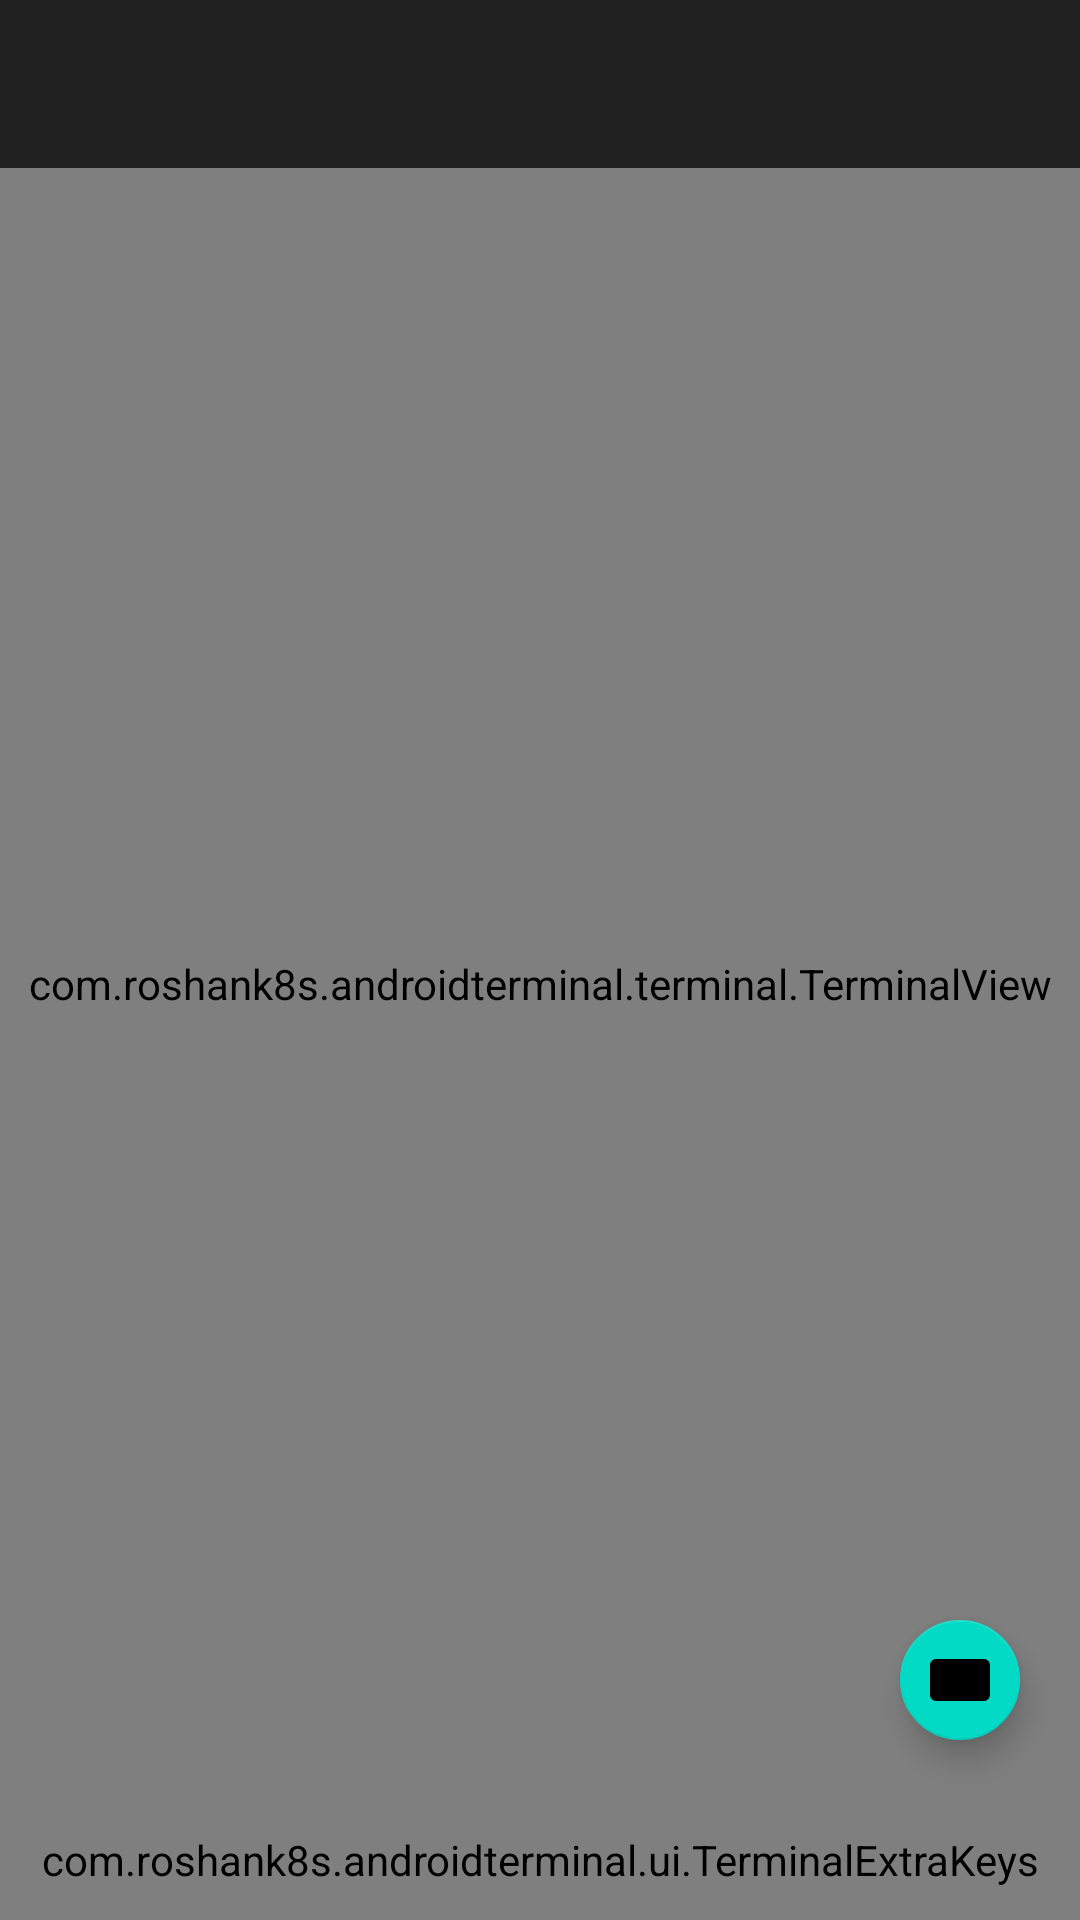

Layout XML and referenced resources for this Android screen:
<!-- AndroidManifest.xml: application theme Theme.AndroidTerminal -->
<!-- res/layout/activity_main.xml -->
<?xml version="1.0" encoding="utf-8"?>
<androidx.drawerlayout.widget.DrawerLayout
    xmlns:android="http://schemas.android.com/apk/res/android"
    xmlns:app="http://schemas.android.com/apk/res-auto"
    xmlns:tools="http://schemas.android.com/tools"
    android:id="@+id/drawer_layout"
    android:layout_width="match_parent"
    android:layout_height="match_parent"
    tools:context=".ui.MainActivity">

    
    <androidx.constraintlayout.widget.ConstraintLayout
        android:layout_width="match_parent"
        android:layout_height="match_parent">

        
        <com.google.android.material.appbar.MaterialToolbar
            android:id="@+id/toolbar"
            android:layout_width="match_parent"
            android:layout_height="?attr/actionBarSize"
            android:background="@color/toolbar_bg"
            android:theme="@style/ThemeOverlay.MaterialComponents.Dark.ActionBar"
            app:layout_constraintTop_toTopOf="parent"
            app:popupTheme="@style/ThemeOverlay.MaterialComponents.Light" />

        
        <com.roshank8s.androidterminal.terminal.TerminalView
            android:id="@+id/terminal_view"
            android:layout_width="match_parent"
            android:layout_height="0dp"
            android:background="@color/terminal_bg"
            android:focusable="true"
            android:focusableInTouchMode="true"
            app:layout_constraintTop_toBottomOf="@id/toolbar"
            app:layout_constraintBottom_toTopOf="@id/extra_keys" />

        
        <com.roshank8s.androidterminal.ui.TerminalExtraKeys
            android:id="@+id/extra_keys"
            android:layout_width="match_parent"
            android:layout_height="40dp"
            android:background="@color/extra_keys_bg"
            app:layout_constraintBottom_toBottomOf="parent" />

        
        <com.google.android.material.floatingactionbutton.FloatingActionButton
            android:id="@+id/fab_keyboard"
            android:layout_width="wrap_content"
            android:layout_height="wrap_content"
            android:layout_margin="16dp"
            android:src="@drawable/ic_keyboard"
            android:contentDescription="@string/toggle_keyboard"
            app:fabSize="mini"
            app:layout_constraintBottom_toTopOf="@id/extra_keys"
            app:layout_constraintEnd_toEndOf="parent" />

    </androidx.constraintlayout.widget.ConstraintLayout>

    
    <LinearLayout
        android:layout_width="300dp"
        android:layout_height="match_parent"
        android:layout_gravity="start"
        android:orientation="vertical"
        android:background="@color/drawer_bg">

        
        <LinearLayout
            android:layout_width="match_parent"
            android:layout_height="wrap_content"
            android:orientation="vertical"
            android:padding="16dp"
            android:background="@color/drawer_header_bg">

            <TextView
                android:layout_width="wrap_content"
                android:layout_height="wrap_content"
                android:text="@string/app_name"
                android:textSize="20sp"
                android:textStyle="bold"
                android:textColor="@color/text_primary" />

            <TextView
                android:layout_width="wrap_content"
                android:layout_height="wrap_content"
                android:text="@string/sessions"
                android:textSize="14sp"
                android:textColor="@color/text_secondary"
                android:layout_marginTop="4dp" />
        </LinearLayout>

        
        <androidx.recyclerview.widget.RecyclerView
            android:id="@+id/sessions_list"
            android:layout_width="match_parent"
            android:layout_height="0dp"
            android:layout_weight="1" />

        
        <LinearLayout
            android:layout_width="match_parent"
            android:layout_height="wrap_content"
            android:orientation="vertical"
            android:padding="8dp">

            <com.google.android.material.button.MaterialButton
                android:id="@+id/btn_new_session"
                android:layout_width="match_parent"
                android:layout_height="wrap_content"
                android:text="@string/new_session"
                android:textAllCaps="false"
                style="@style/Widget.MaterialComponents.Button.TextButton"
                app:icon="@drawable/ic_add"
                app:iconGravity="start" />

            <com.google.android.material.button.MaterialButton
                android:id="@+id/btn_distro"
                android:layout_width="match_parent"
                android:layout_height="wrap_content"
                android:text="@string/linux_distro"
                android:textAllCaps="false"
                style="@style/Widget.MaterialComponents.Button.TextButton"
                app:icon="@drawable/ic_linux"
                app:iconGravity="start" />

            <com.google.android.material.button.MaterialButton
                android:id="@+id/btn_settings"
                android:layout_width="match_parent"
                android:layout_height="wrap_content"
                android:text="@string/settings"
                android:textAllCaps="false"
                style="@style/Widget.MaterialComponents.Button.TextButton"
                app:icon="@drawable/ic_settings"
                app:iconGravity="start" />
        </LinearLayout>
    </LinearLayout>

</androidx.drawerlayout.widget.DrawerLayout>
<!-- resources referenced by this layout -->
<resources>
  <color name="drawer_bg">#1E1E1E</color>
  <color name="drawer_header_bg">#2D2D2D</color>
  <color name="extra_keys_bg">#2D2D2D</color>
  <color name="terminal_bg">#1C1C1C</color>
  <color name="text_primary">#FFFFFF</color>
  <color name="text_secondary">#B0B0B0</color>
  <color name="toolbar_bg">#212121</color>
  <!-- drawable ic_add (drawable) -->
  <?xml version="1.0" encoding="utf-8"?>
  <vector xmlns:android="http://schemas.android.com/apk/res/android"
      android:width="24dp"
      android:height="24dp"
      android:viewportWidth="24"
      android:viewportHeight="24"
      android:tint="@android:color/white">
  
      <path
          android:fillColor="#FFFFFF"
          android:pathData="M19,13h-6v6h-2v-6H5v-2h6V5h2v6h6v2z" />
  
  </vector>
  <!-- drawable ic_keyboard (drawable) -->
  <?xml version="1.0" encoding="utf-8"?>
  <vector xmlns:android="http://schemas.android.com/apk/res/android"
      android:width="24dp"
      android:height="24dp"
      android:viewportWidth="24"
      android:viewportHeight="24">
      <path
          android:fillColor="#FFFFFF"
          android:pathData="M20,5A2,2 0,0 1,22 7V17A2,2 0,0 1,20 19H4A2,2 0,0 1,2 17V7C2,5.89 2.9,5 4,5H20M11,8H13V11H11V8M11,12H13V14H11V12M7,8H9V11H7V8M7,12H9V14H7V12M4,8H6V11H4V8M4,12H6V14H4V12M4,15H20V17H4V15M15,8H17V11H15V8M15,12H17V14H15V12M18,8H20V11H18V8M18,12H20V14H18V12Z" />
  </vector>
  <!-- drawable ic_linux (drawable) -->
  <?xml version="1.0" encoding="utf-8"?>
  <vector xmlns:android="http://schemas.android.com/apk/res/android"
      android:width="24dp"
      android:height="24dp"
      android:viewportWidth="24"
      android:viewportHeight="24">
      <path
          android:fillColor="#FFFFFF"
          android:pathData="M14.62,8.35C14.2,8.63 12.87,9.39 12.09,9.74C11.7,9.9 10.97,10.04 10.76,9.79C10.55,9.55 10.73,9.2 10.84,8.93C11.03,8.47 11.28,7.89 11.14,7.37C10.94,6.62 10.37,6.43 9.86,6.88C9.35,7.32 9.21,8.35 9.66,9.42C9.71,9.54 9.76,9.65 9.82,9.75C9.34,10.14 8.74,10.62 8.43,11.14C7.93,11.94 7.81,12.81 8.09,13.31C8.38,13.82 9.02,14.02 9.65,13.84C10.28,13.66 10.56,13.11 10.86,12.47C11.11,11.95 11.35,11.4 11.58,10.9C12.45,10.52 13.73,10.06 14.07,9.97C14.42,9.88 14.88,9.38 15.13,9.06C15.37,8.73 15.04,8.07 14.62,8.35ZM12,2C6.47,2 2,6.5 2,12A10,10 0,0 0,12 22A10,10 0,0 0,22 12A10,10 0,0 0,12 2Z" />
  </vector>
  <string name="app_name">Android Terminal</string>
  <string name="linux_distro">Linux Distributions</string>
  <string name="new_session">New Session</string>
  <string name="sessions">Sessions</string>
  <string name="settings">Settings</string>
  <string name="toggle_keyboard">Toggle Keyboard</string>
  <style name="Theme.AndroidTerminal" parent="Theme.MaterialComponents.DayNight.NoActionBar">
          <item name="colorPrimary">@color/colorPrimary</item>
          <item name="colorPrimaryDark">@color/colorPrimaryDark</item>
          <item name="colorAccent">@color/colorAccent</item>
          <item name="android:colorBackground">@color/colorBackground</item>
          <item name="colorSurface">@color/colorSurface</item>
          <item name="colorOnSurface">@color/colorOnSurface</item>
          <item name="android:statusBarColor">@color/toolbar_bg</item>
          <item name="android:navigationBarColor">@color/extra_keys_bg</item>
          <item name="android:windowBackground">@color/colorBackground</item>
  
          
          <item name="windowActionBar">false</item>
          <item name="windowNoTitle">true</item>
      </style>
  <color name="colorPrimary">#2196F3</color>
  <color name="colorPrimaryDark">#1976D2</color>
  <color name="colorAccent">#FF9800</color>
  <color name="colorBackground">#121212</color>
  <color name="colorSurface">#1E1E1E</color>
  <color name="colorOnSurface">#FFFFFF</color>
</resources>
